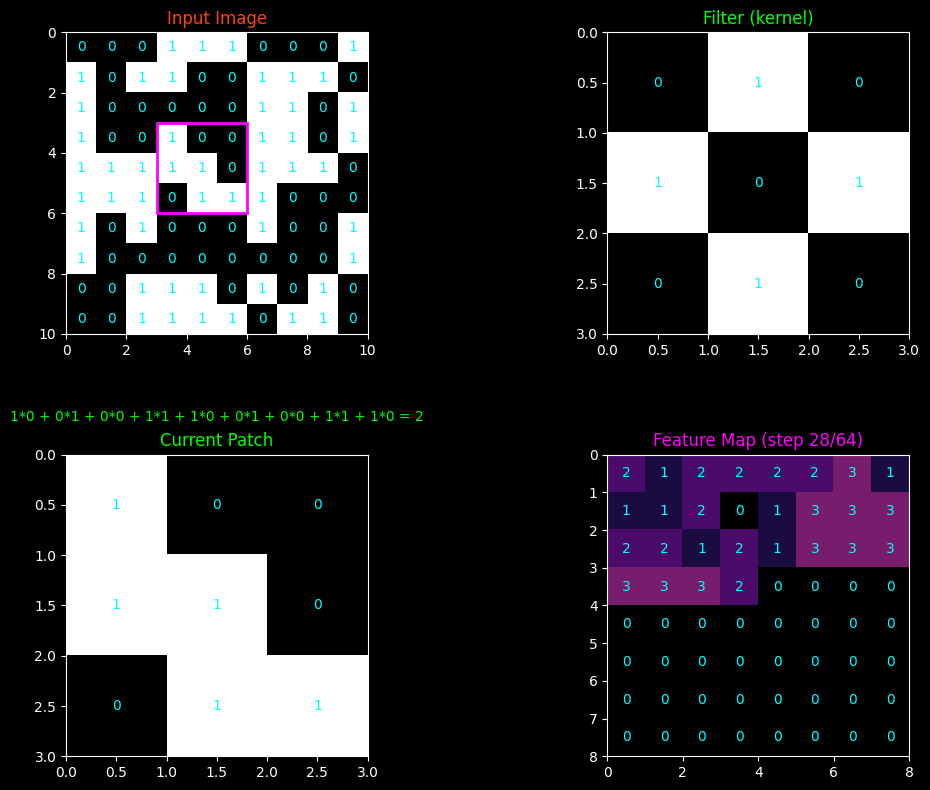

The matplotlib source for this figure: (Note: this script raises an exception after producing the figure.)
import numpy as np
import matplotlib.pyplot as plt
import matplotlib.patches as patches
import matplotlib.animation as animation

plt.rcParams['font.family'] = 'Orbitron'
# Używamy ciemnego stylu
plt.style.use('dark_background')

# ----------------------------------------------------
# 1. Przygotowanie danych
# ----------------------------------------------------
# Losowy obraz binarny (0 lub 1), np. 10×10
image = np.random.randint(0, 2, (10, 10))

# Przykładowy filtr 3×3 (również binarny)
kernel = np.array([
    [0, 1, 0],
    [1, 0, 1],
    [0, 1, 0]
], dtype=int)

# Rozmiary
n_rows, n_cols = image.shape
k_rows, k_cols = kernel.shape

# Macierz wynikowa (Feature Map) o wymiarach (n_rows-k_rows+1) × (n_cols-k_cols+1)
conv_result = np.zeros((n_rows - k_rows + 1, n_cols - k_cols + 1), dtype=int)

# ----------------------------------------------------
# 2. Przygotowanie figurek i subplotów
#    Układ 2×2:
#      - Lewy górny: Obraz wejściowy
#      - Prawy górny: Filtr (kernel)
#      - Lewy dolny: Aktualny fragment obrazu (z obliczeniami nad nim)
#      - Prawy dolny: Feature Map
# ----------------------------------------------------
fig, axes = plt.subplots(2, 2, figsize=(12, 8))
ax_img    = axes[0, 0]
ax_kernel = axes[0, 1]  # Filtr (kernel) w prawym górnym oknie
ax_patch  = axes[1, 0]  # Aktualny fragment obrazu w lewym dolnym oknie
ax_conv   = axes[1, 1]

# Zmiana czcionki i stylu tekstu na futurystyczny (np. większa czcionka, neonowe kolory)
text_kwargs = dict(ha='center', va='center', fontsize=10, color='cyan')

# ----------------------------------------------------
# 2A. Obraz wejściowy (lewy górny subplot)
# ----------------------------------------------------
im1 = ax_img.imshow(
    image,
    cmap='gray',
    origin='upper',
    extent=[0, n_cols, n_rows, 0],
    interpolation='nearest',
    vmin=0,
    vmax=1
)
ax_img.set_title("Input Image", color='orangered', fontsize=12)

# Dodajemy wartości pikseli jako tekst z neonowym efektem
for r in range(n_rows):
    for c in range(n_cols):
        ax_img.text(
            c + 0.5, r + 0.5, str(image[r, c]),
            color='cyan', fontsize=10, ha='center', va='center'
        )

# Neonowy magenta prostokąt symbolizujący położenie filtra
rect = patches.Rectangle(
    (0, 0), k_cols, k_rows,
    edgecolor='magenta', facecolor='none', lw=2
)
ax_img.add_patch(rect)
ax_img.set_xlim(0, n_cols)
ax_img.set_ylim(n_rows, 0)

# ----------------------------------------------------
# 2B. Filtr (kernel) (prawy górny subplot)
# ----------------------------------------------------
im_kernel = ax_kernel.imshow(
    kernel,
    cmap='gray',
    origin='upper',
    extent=[0, k_cols, k_rows, 0],
    interpolation='nearest',
    vmin=0,
    vmax=1
)
ax_kernel.set_title("Filter (kernel)", color='lime', fontsize=12)

# Wyświetlamy wartości filtra z neonowym efektem
for rr in range(k_rows):
    for cc in range(k_cols):
        ax_kernel.text(
            cc + 0.5, rr + 0.5, str(kernel[rr, cc]),
            **text_kwargs
        )
ax_kernel.set_xlim(0, k_cols)
ax_kernel.set_ylim(k_rows, 0)

# ----------------------------------------------------
# 2C. Aktualny fragment obrazu (lewy dolny subplot)
#      - Dodajemy także pole tekstowe z obliczeniami nad tym oknem.
# ----------------------------------------------------
im_patch = ax_patch.imshow(
    np.zeros((k_rows, k_cols)),
    cmap='gray',
    origin='upper',
    extent=[0, k_cols, k_rows, 0],
    interpolation='nearest',
    vmin=0,
    vmax=1
)
ax_patch.set_title("Current Patch", color='lime', fontsize=12)

texts_patch = []
for rr in range(k_rows):
    row_texts = []
    for cc in range(k_cols):
        txt = ax_patch.text(
            cc + 0.5, rr + 0.5, '0', **text_kwargs
        )
        row_texts.append(txt)
    texts_patch.append(row_texts)
ax_patch.set_xlim(0, k_cols)
ax_patch.set_ylim(k_rows, 0)

# Przenosimy pole tekstowe dla obliczeń nad aktualnym fragmentem obrazu
calc_text = ax_patch.text(
    0.5, 1.1, '', transform=ax_patch.transAxes,
    ha='center', va='bottom', fontsize=10, color='lime'
)

# ----------------------------------------------------
# 2D. Feature Map (prawy dolny subplot)
# ----------------------------------------------------
im2 = ax_conv.imshow(
    conv_result,
    cmap='inferno',
    origin='upper',
    extent=[0, conv_result.shape[1], conv_result.shape[0], 0],
    interpolation='nearest',
    vmin=0,
    vmax=k_rows * k_cols
)
ax_conv.set_title("Feature Map", color='magenta', fontsize=12)

texts_conv = []
for r in range(conv_result.shape[0]):
    row_texts = []
    for c in range(conv_result.shape[1]):
        txt = ax_conv.text(
            c + 0.5, r + 0.5, '0',
            **text_kwargs
        )
        row_texts.append(txt)
    texts_conv.append(row_texts)
ax_conv.set_xlim(0, conv_result.shape[1])
ax_conv.set_ylim(conv_result.shape[0], 0)

# Najpierw automatyczne dopasowanie
plt.tight_layout()
# Następnie zwiększamy odstęp w pionie między wierszami
plt.subplots_adjust(hspace=0.4)  # Zwiększ/zmniejsz tę wartość w razie potrzeby

# ----------------------------------------------------
# 3. Przygotowanie animacji
# ----------------------------------------------------
output_rows = n_rows - k_rows + 1
output_cols = n_cols - k_cols + 1
total_frames = output_rows * output_cols

def init():
    """
    Inicjalizacja animacji – ustawiamy prostokąt i początkowe dane.
    """
    rect.set_xy((0, 0))
    return [rect, im_patch, im2]

def update(frame):
    """
    Dla każdej klatki:
      1. Ustalamy pozycję filtra.
      2. Wycinamy patch z obrazu.
      3. Obliczamy splot.
      4. Aktualizujemy Feature Map.
      5. Wyświetlamy szczegółowe obliczenia.
    """
    i = frame // output_cols
    j = frame % output_cols
    rect.set_xy((j, i))

    # Aktualny fragment obrazu (patch)
    patch = image[i: i + k_rows, j: j + k_cols]
    im_patch.set_data(patch)
    for rr in range(k_rows):
        for cc in range(k_cols):
            texts_patch[rr][cc].set_text(str(patch[rr, cc]))

    # Obliczenia konwolucji
    conv_value = np.sum(patch * kernel)
    conv_result[i, j] = conv_value
    im2.set_data(conv_result)
    texts_conv[i][j].set_text(str(conv_value))

    # Budujemy łańcuch z obliczeniami (np. "0*1 + 1*0 + 0*1 + ... = suma")
    calc_str = ""
    for rr in range(k_rows):
        for cc in range(k_cols):
            calc_str += f"{patch[rr, cc]}*{kernel[rr, cc]}"
            if not (rr == k_rows - 1 and cc == k_cols - 1):
                calc_str += " + "
    calc_str += f" = {conv_value}"
    calc_text.set_text(calc_str)

    ax_conv.set_title(f"Feature Map (step {frame + 1}/{total_frames})", color='magenta', fontsize=12)

    return [rect, im_patch, im2, calc_text] \
        + [t for row in texts_patch for t in row] \
        + [t for row in texts_conv for t in row]

ani = animation.FuncAnimation(
    fig,
    update,
    frames=total_frames,
    init_func=init,
    interval=500,
    blit=False,
    repeat=False
)

# ----------------------------------------------------
# Zapis do pliku (MP4)
# Aby to działało, musisz mieć zainstalowany FFmpeg i widoczny w PATH!
# ----------------------------------------------------
ani.save(
    r'C:\Users\<user>\PycharmProjects\obrazowanie\media\videos\cnn3.mp4',
    writer='ffmpeg',
    fps=2,
    dpi=150
)

plt.show()
